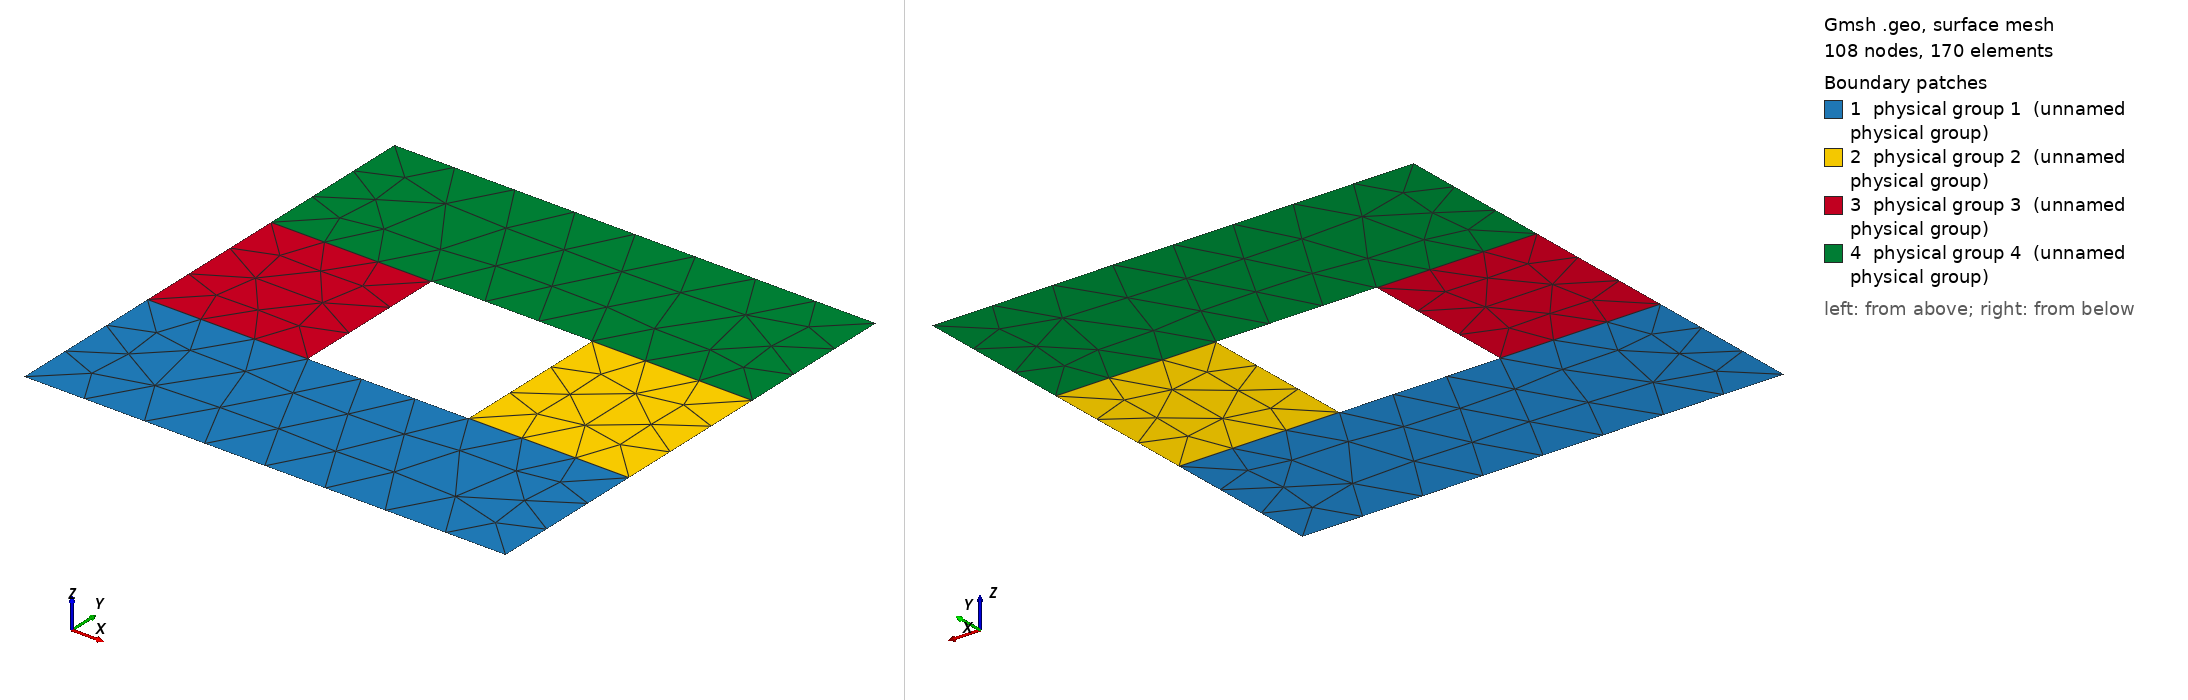

Gmsh geometry script, surface-meshed: 108 nodes, 170 surface elements. Boundary patches (legend numbers): 1 physical group 1 (unnamed physical group), 2 physical group 2 (unnamed physical group), 3 physical group 3 (unnamed physical group), 4 physical group 4 (unnamed physical group). Left view from above one corner, right view from below the opposite corner. Legend entries are the model's physical surfaces. The drawing asked Gmsh for element sizes between 1% and 20% of the model's largest extent; the script's own settings can give other sizes.

=== ex1.geo (drawn) ===
Point (1) = {0.000000000000,0.000000000000,0.000000000000};
Point (2) = {3.000000000000,0.000000000000,0.000000000000};
Point (3) = {3.000000000000,3.000000000000,0.000000000000};
Point (4) = {0.000000000000,3.000000000000,0.000000000000};
Point (5) = {1.000000000000,1.000000000000,0.000000000000};
Point (6) = {2.000000000000,1.000000000000,0.000000000000};
Point (7) = {2.000000000000,2.000000000000,0.000000000000};
Point (8) = {1.000000000000,2.000000000000,0.000000000000};
Point (9) = {3.000000000000,2.000000000000,0.000000000000};
Point (10) = {0.000000000000,2.000000000000,0.000000000000};
Point (11) = {3.000000000000,1.000000000000,0.000000000000};
Point (12) = {0.000000000000,1.000000000000,0.000000000000};
Line (1) = {1,2};
Line (2) = {2,11};
Line (3) = {11,9};
Line (4) = {9,3};
Line (5) = {3,4};
Line (6) = {4,10};
Line (7) = {10,12};
Line (8) = {12,1};
Line (9) = {12,5};
Line (10) = {5,6};
Line (11) = {6,11};
Line (12) = {7,9};
Line (13) = {8,7};
Line (14) = {10,8};
Line (15) = {5,8};
Line (16) = {6,7};
Line Loop (1) = {-11,-10,-9,8,1,2};
Plane Surface (1) = {1}; Physical Surface (1) = {1};
Line Loop (2) = {-12,-16,11,3};
Plane Surface (2) = {2}; Physical Surface (2) = {2};
Line Loop (3) = {-14,7,9,15};
Plane Surface (3) = {3}; Physical Surface (3) = {3};
Line Loop (4) = {5,6,14,13,12,4};
Plane Surface (4) = {4}; Physical Surface (4) = {4};
